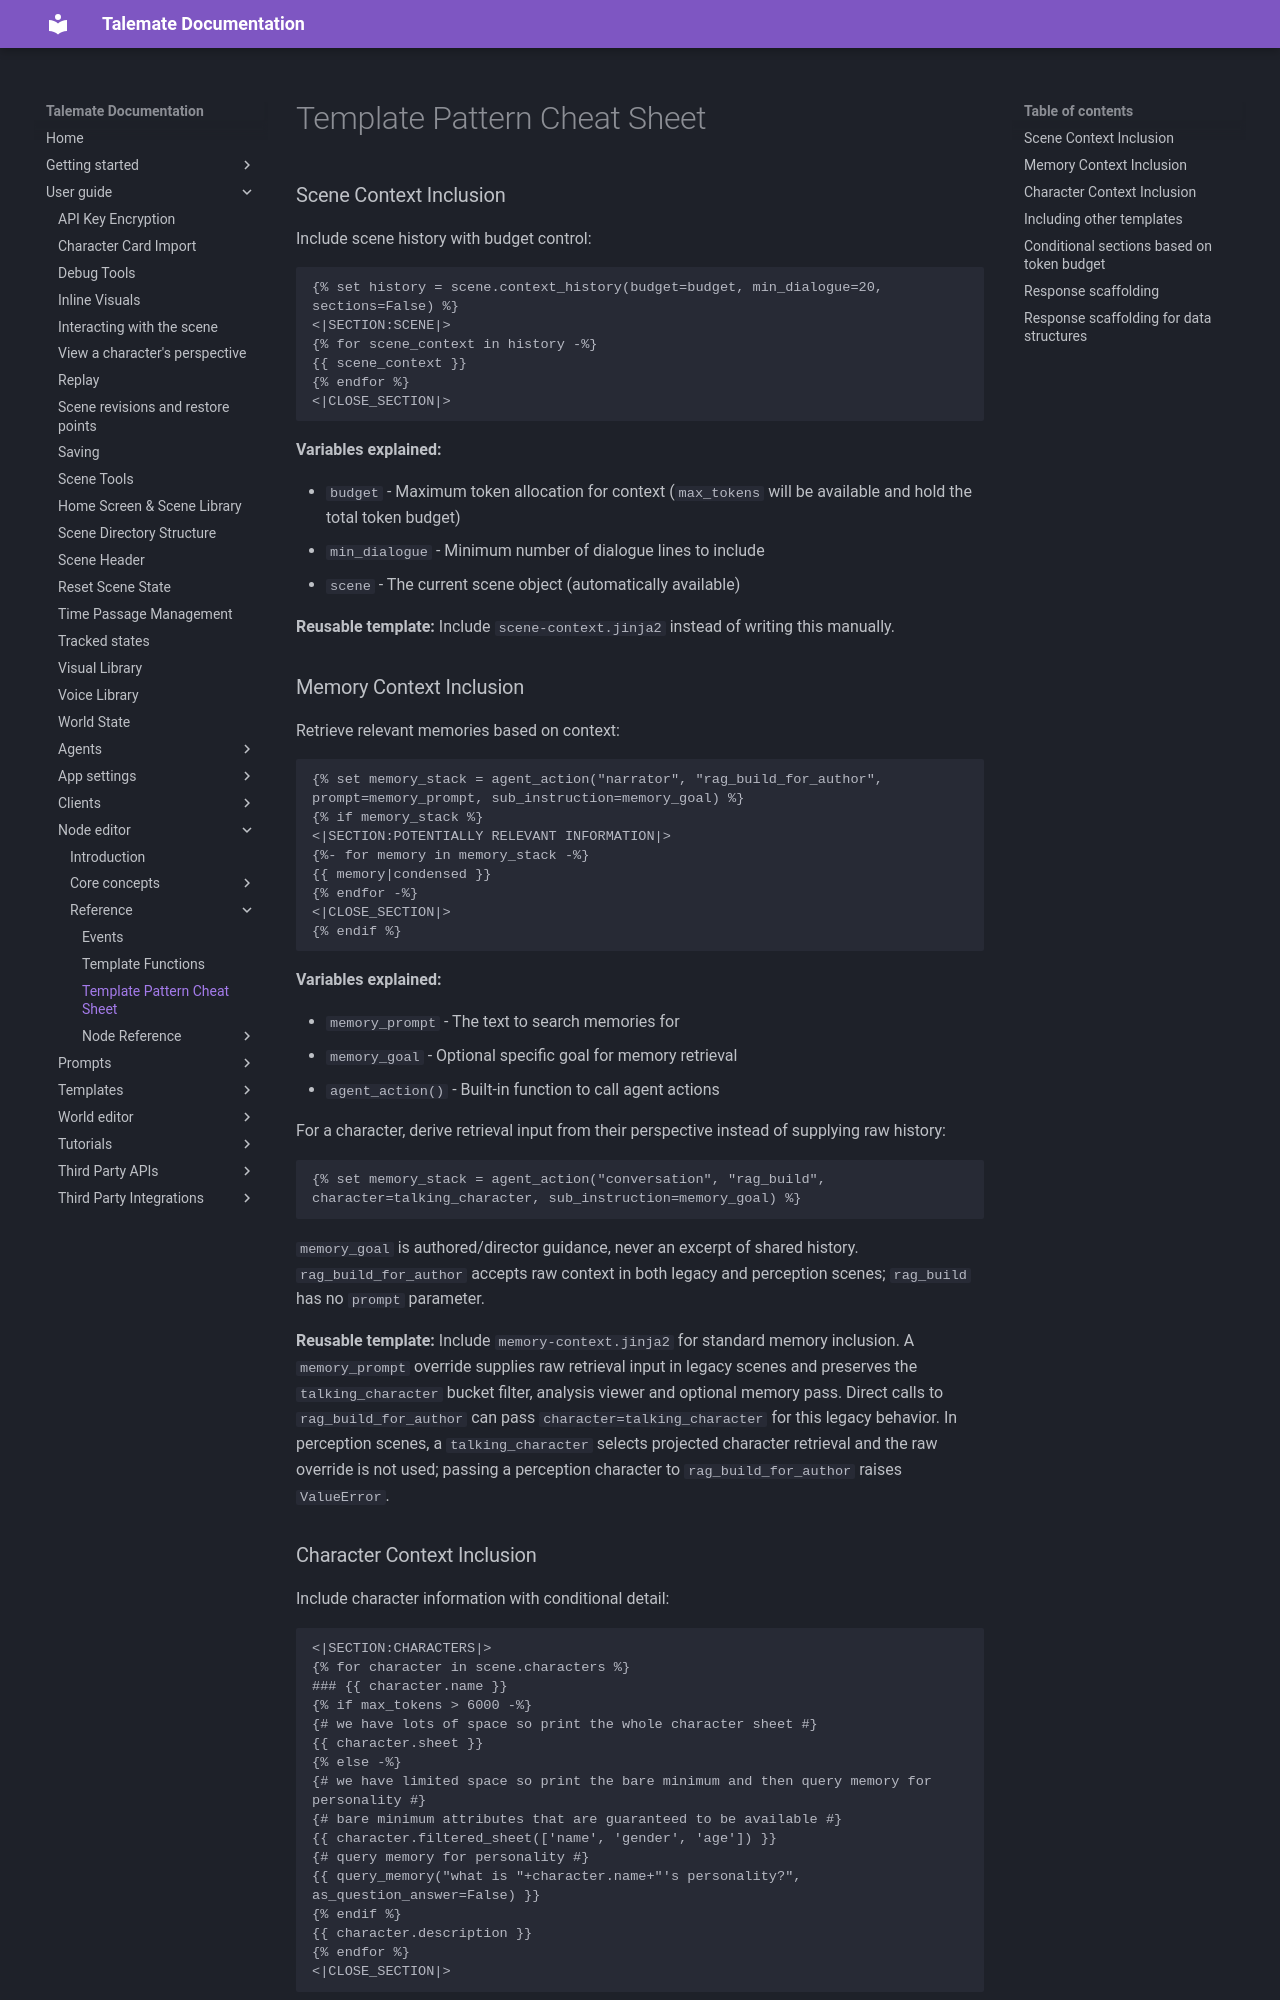

repository: vegu-ai/talemate · page: user-guide/node-editor/reference/useful-template-patterns/index.html · generator: mkdocs

# Template Pattern Cheat Sheet

### Scene Context Inclusion

Include scene history with budget control:
```
{% set history = scene.context_history(budget=budget, min_dialogue=20, sections=False) %}
<|SECTION:SCENE|>
{% for scene_context in history -%}
{{ scene_context }}
{% endfor %}
<|CLOSE_SECTION|>
```

**Variables explained:**

- `budget` - Maximum token allocation for context (`max_tokens` will be available and hold the total token budget)
- `min_dialogue` - Minimum number of dialogue lines to include
- `scene` - The current scene object (automatically available)

**Reusable template:** Include `scene-context.jinja2` instead of writing this manually.

### Memory Context Inclusion

Retrieve relevant memories based on context:
```
{% set memory_stack = agent_action("narrator", "rag_build_for_author", prompt=memory_prompt, sub_instruction=memory_goal) %}
{% if memory_stack %}
<|SECTION:POTENTIALLY RELEVANT INFORMATION|>
{%- for memory in memory_stack -%}
{{ memory|condensed }}
{% endfor -%}
<|CLOSE_SECTION|>
{% endif %}
```

**Variables explained:**

- `memory_prompt` - The text to search memories for
- `memory_goal` - Optional specific goal for memory retrieval
- `agent_action()` - Built-in function to call agent actions

For a character, derive retrieval input from their perspective instead of supplying raw history:

```jinja2
{% set memory_stack = agent_action("conversation", "rag_build", character=talking_character, sub_instruction=memory_goal) %}
```

`memory_goal` is authored/director guidance, never an excerpt of shared history. `rag_build_for_author` accepts raw context in both legacy and perception scenes; `rag_build` has no `prompt` parameter.

**Reusable template:** Include `memory-context.jinja2` for standard memory inclusion. A `memory_prompt` override supplies raw retrieval input in legacy scenes and preserves the `talking_character` bucket filter, analysis viewer and optional memory pass. Direct calls to `rag_build_for_author` can pass `character=talking_character` for this legacy behavior. In perception scenes, a `talking_character` selects projected character retrieval and the raw override is not used; passing a perception character to `rag_build_for_author` raises `ValueError`.
